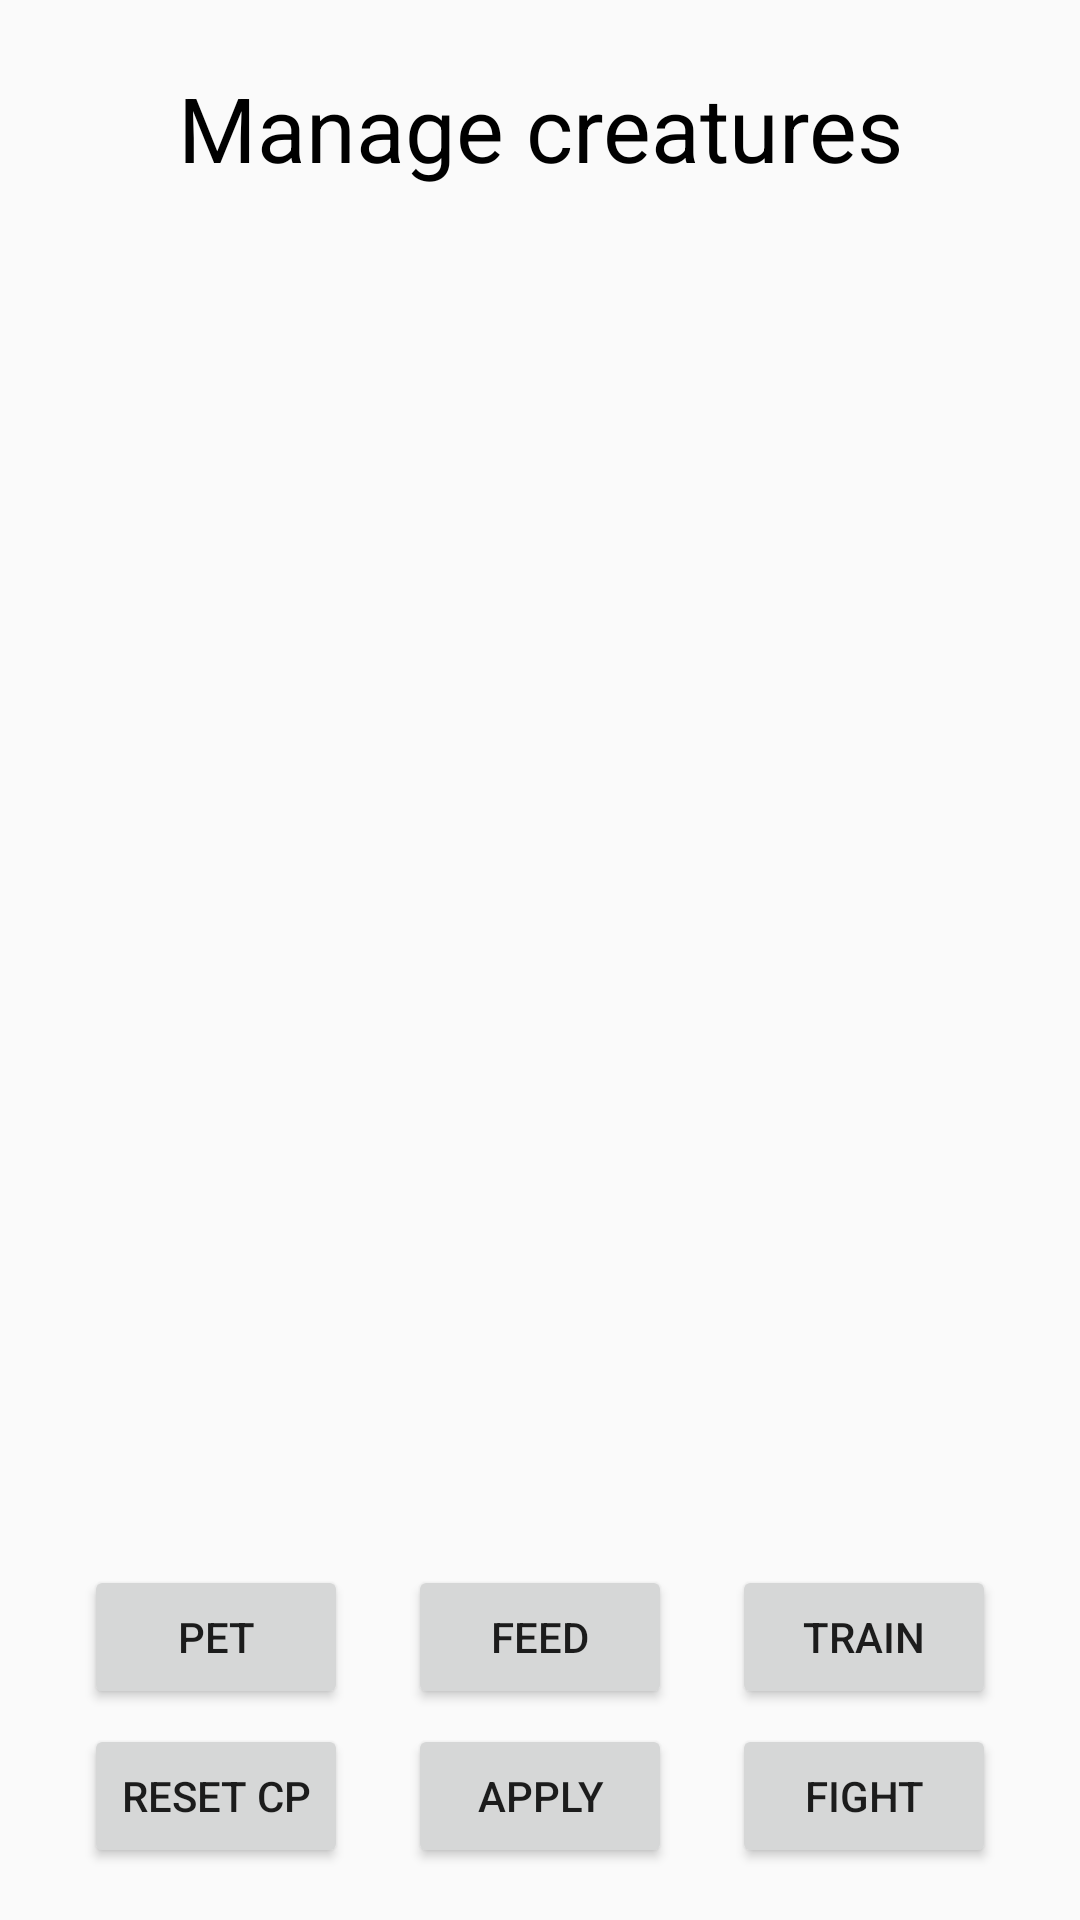

This screen was rendered from an Android layout file. Write that file and the resources it references.
<!-- AndroidManifest.xml: application theme AppTheme -->
<!-- res/layout/activity_manage_creatures.xml -->
<?xml version="1.0" encoding="utf-8"?>
<LinearLayout
    xmlns:android="http://schemas.android.com/apk/res/android"
    xmlns:app="http://schemas.android.com/apk/res-auto"
    xmlns:tools="http://schemas.android.com/tools"
    android:orientation="vertical"
    android:gravity="center"
    android:layout_width="match_parent"
    android:layout_height="match_parent"
    tools:context=".activities.ManageCreaturesActivity"
    >

    <TextView
        android:id="@+id/manageCreatures"
        android:layout_width="match_parent"
        android:layout_height="wrap_content"
        android:text="@string/manage_creatures"
        android:textAlignment="center"
        android:textColor="@color/black"
        android:textSize="30sp"
        style="@style/spacingVertSmall"
        app:layout_constraintBottom_toBottomOf="parent"
        app:layout_constraintEnd_toEndOf="parent"
        app:layout_constraintStart_toStartOf="parent"
        app:layout_constraintTop_toTopOf="parent"
        app:layout_constraintVertical_bias="0.066"
        />

    <TextView
        android:id="@+id/mpDisplay"
        android:textColor="@color/black"
        android:gravity="center"
        style="@style/spacingVertSmall"
        android:layout_width="match_parent"
        android:layout_height="wrap_content"
        />

    <ListView
        android:id="@+id/creaturesList"
        android:layout_width="@dimen/creatureListWidth"
        android:layout_height="@dimen/creatureListHeight"/>

    <LinearLayout
        android:layout_width="match_parent"
        android:layout_height="wrap_content"
        android:gravity="center"
        style="@style/spacingVertSmall">
        <Button
            android:id="@+id/buttonPet"
            android:layout_width="wrap_content"
            android:layout_height="wrap_content"
            android:text="@string/pet"
            android:onClick="buttonCreatureHandleClick"
            style="@style/spacingHor"
            app:layout_constraintBottom_toBottomOf="parent"
            app:layout_constraintEnd_toEndOf="parent"
            app:layout_constraintHorizontal_bias="0.142"
            app:layout_constraintStart_toStartOf="parent"
            app:layout_constraintTop_toTopOf="parent"
            app:layout_constraintVertical_bias="0.8" />

        <Button
            android:id="@+id/buttonFeed"
            android:layout_width="wrap_content"
            android:layout_height="wrap_content"
            android:text="@string/feed"
            android:onClick="buttonCreatureHandleClick"
            style="@style/spacingHor"
            app:layout_constraintBottom_toBottomOf="parent"
            app:layout_constraintEnd_toEndOf="parent"
            app:layout_constraintHorizontal_bias="0.498"
            app:layout_constraintStart_toStartOf="parent"
            app:layout_constraintTop_toTopOf="parent"
            app:layout_constraintVertical_bias="0.8" />

        <Button
            android:id="@+id/buttonTrain"
            android:layout_width="wrap_content"
            android:layout_height="wrap_content"
            android:text="@string/train"
            android:onClick="buttonCreatureHandleClick"
            style="@style/spacingHor"
            app:layout_constraintBottom_toBottomOf="parent"
            app:layout_constraintEnd_toEndOf="parent"
            app:layout_constraintHorizontal_bias="0.863"
            app:layout_constraintStart_toStartOf="parent"
            app:layout_constraintTop_toTopOf="parent"
            app:layout_constraintVertical_bias="0.8" />
    </LinearLayout>

    <LinearLayout
        android:layout_width="match_parent"
        android:layout_height="wrap_content"
        android:gravity="center"
        >

        <Button
            android:id="@+id/buttonReset"
            android:layout_width="wrap_content"
            android:layout_height="wrap_content"
            style="@style/spacingHor"
            android:text="@string/reset"
            />

        <Button
            android:id="@+id/buttonApply"
            android:layout_width="wrap_content"
            android:layout_height="wrap_content"
            style="@style/spacingHor"
            android:text="@string/apply"
            />

        <Button
            android:id="@+id/buttonFight"
            android:layout_width="wrap_content"
            android:layout_height="wrap_content"
            style="@style/spacingHor"
            android:text="@string/fight"
            />
    </LinearLayout>

</LinearLayout>
<!-- resources referenced by this layout -->
<resources>
  <color name="black">#000000</color>
  <dimen name="creatureListHeight">420dp</dimen>
  <dimen name="creatureListWidth">250dp</dimen>
  <string name="apply">Apply</string>
  <string name="feed">Feed</string>
  <string name="fight">Fight</string>
  <string name="manage_creatures">Manage creatures</string>
  <string name="pet">Pet</string>
  <string name="reset">Reset CP</string>
  <string name="train">Train</string>
  <style name="spacingHor">
          <item name="android:layout_marginLeft">10dp</item>
          <item name="android:layout_marginRight">10dp</item>
      </style>
  <style name="spacingVertSmall">
          <item name="android:layout_marginTop">5dp</item>
          <item name="android:layout_marginBottom">5dp</item>
      </style>
  <style name="AppTheme" parent="Theme.AppCompat.Light.DarkActionBar">
          
          <item name="colorPrimary">@color/colorPrimary</item>
          <item name="colorPrimaryDark">@color/colorPrimaryDark</item>
          <item name="colorAccent">@color/colorAccent</item>
      </style>
  <color name="colorPrimary">#6200EE</color>
  <color name="colorPrimaryDark">#3700B3</color>
  <color name="colorAccent">#03DAC5</color>
</resources>
